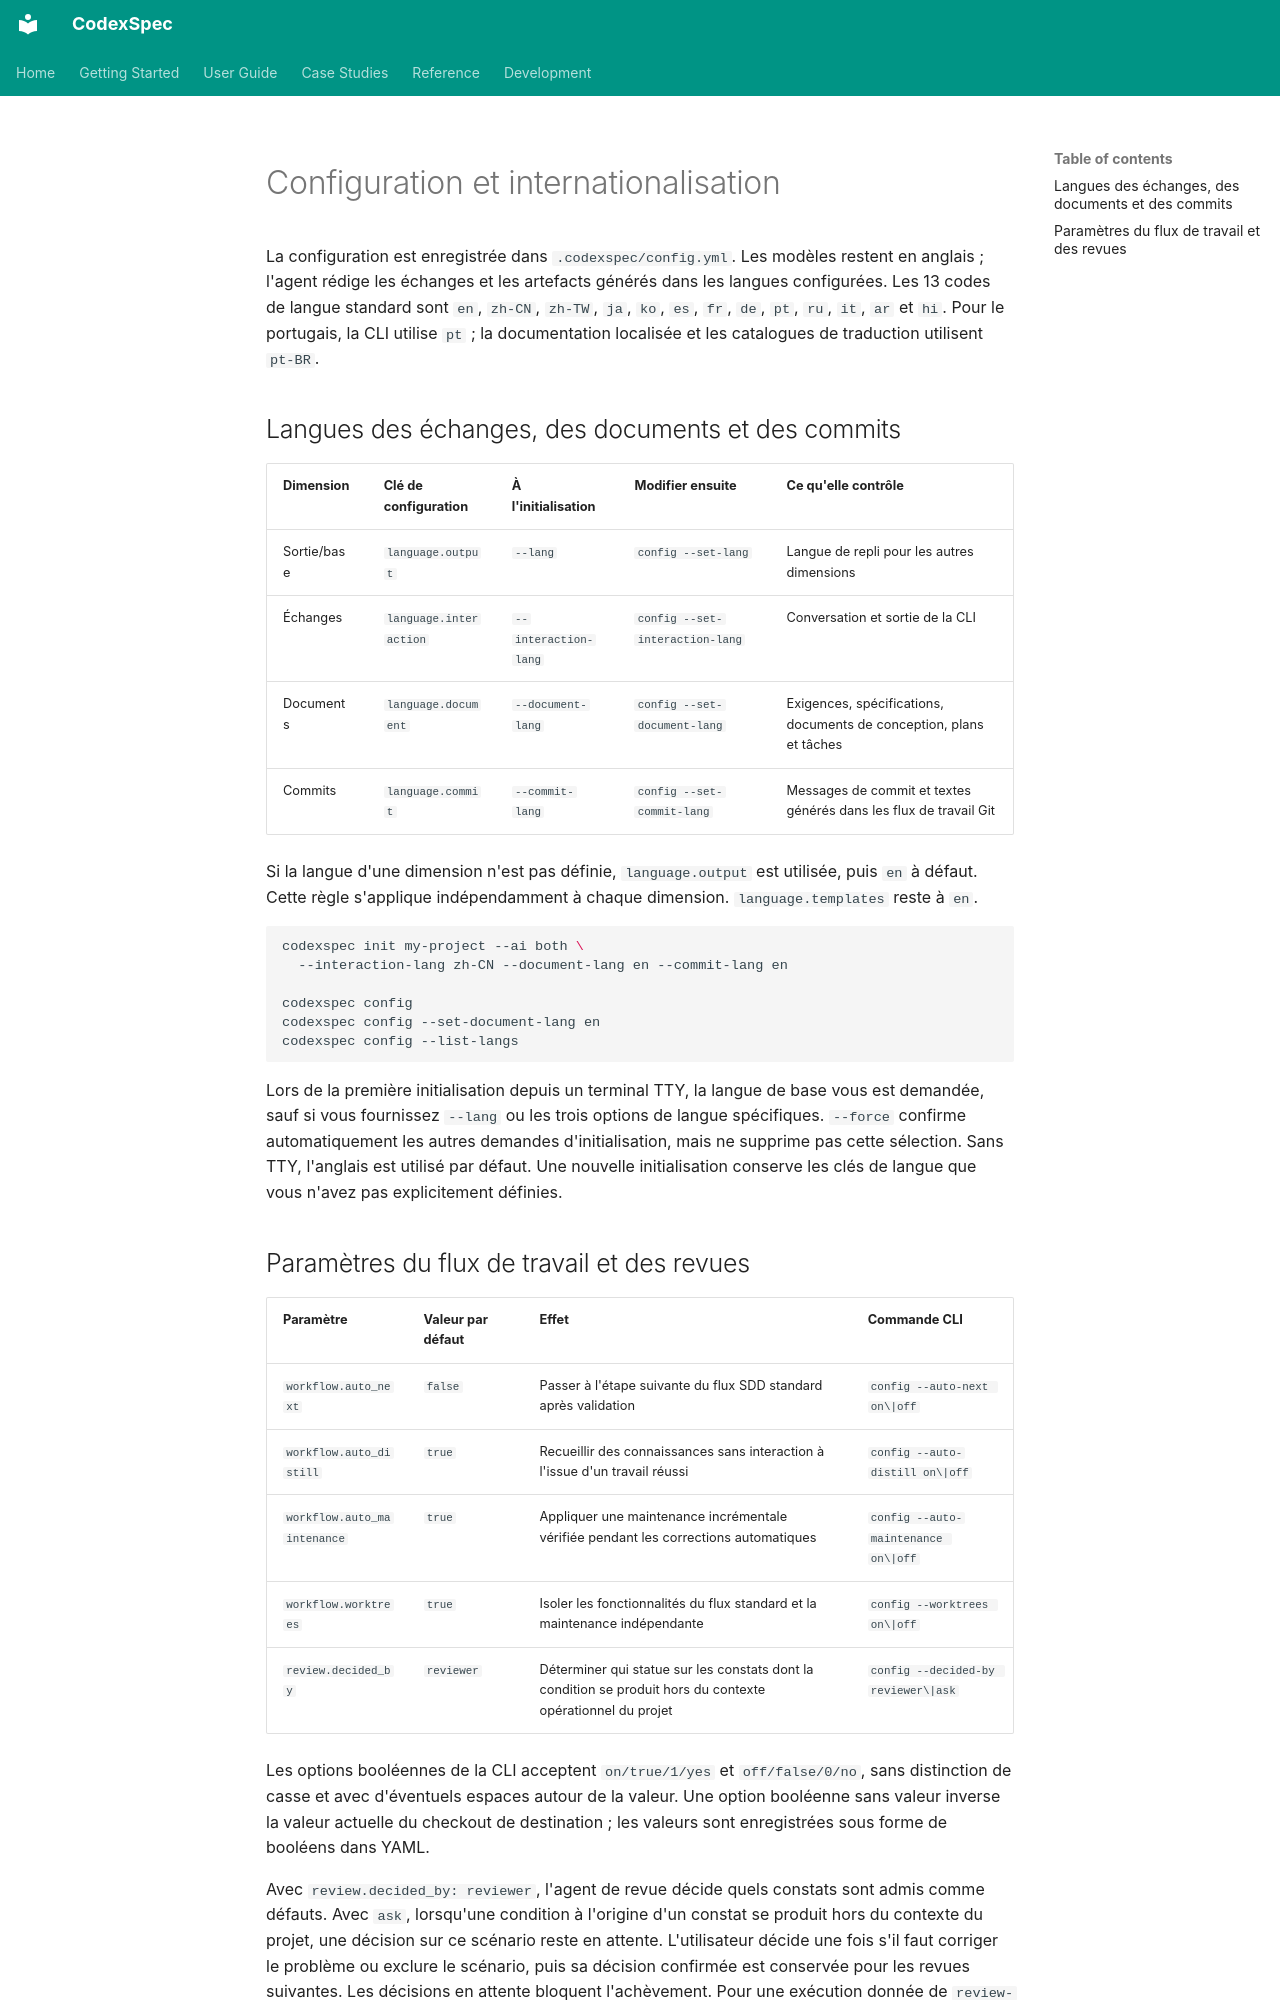

repository: Zts0hg/codexspec · page: fr/reference/configuration/index.html · generator: mkdocs

<a id="configuration-and-internationalization"></a>

# Configuration et internationalisation

La configuration est enregistrée dans `.codexspec/config.yml`. Les modèles
restent en anglais ; l'agent rédige les échanges et les artefacts générés dans
les langues configurées. Les 13 codes de langue standard sont `en`, `zh-CN`,
`zh-TW`, `ja`, `ko`, `es`, `fr`, `de`, `pt`, `ru`, `it`, `ar` et `hi`.
Pour le portugais, la CLI utilise `pt` ; la documentation localisée et les
catalogues de traduction utilisent `pt-BR`.

<a id="language-dimensions"></a>

## Langues des échanges, des documents et des commits

| Dimension | Clé de configuration | À l'initialisation | Modifier ensuite | Ce qu'elle contrôle |
|-----------|------------|-------------------|-----------|----------|
| Sortie/base | `language.output` | `--lang` | `config --set-lang` | Langue de repli pour les autres dimensions |
| Échanges | `language.interaction` | `--interaction-lang` | `config --set-interaction-lang` | Conversation et sortie de la CLI |
| Documents | `language.document` | `--document-lang` | `config --set-document-lang` | Exigences, spécifications, documents de conception, plans et tâches |
| Commits | `language.commit` | `--commit-lang` | `config --set-commit-lang` | Messages de commit et textes générés dans les flux de travail Git |

Si la langue d'une dimension n'est pas définie, `language.output` est utilisée,
puis `en` à défaut. Cette règle s'applique indépendamment à chaque dimension.
`language.templates` reste à `en`.

```bash
codexspec init my-project --ai both \
  --interaction-lang zh-CN --document-lang en --commit-lang en

codexspec config
codexspec config --set-document-lang en
codexspec config --list-langs
```

Lors de la première initialisation depuis un terminal TTY, la langue de base
vous est demandée, sauf si vous fournissez `--lang` ou les trois options de
langue spécifiques. `--force` confirme automatiquement les autres demandes
d'initialisation, mais ne supprime pas cette sélection. Sans TTY, l'anglais est
utilisé par défaut. Une nouvelle initialisation conserve les clés de langue
que vous n'avez pas explicitement définies.

<a id="workflow-and-review-settings"></a>
